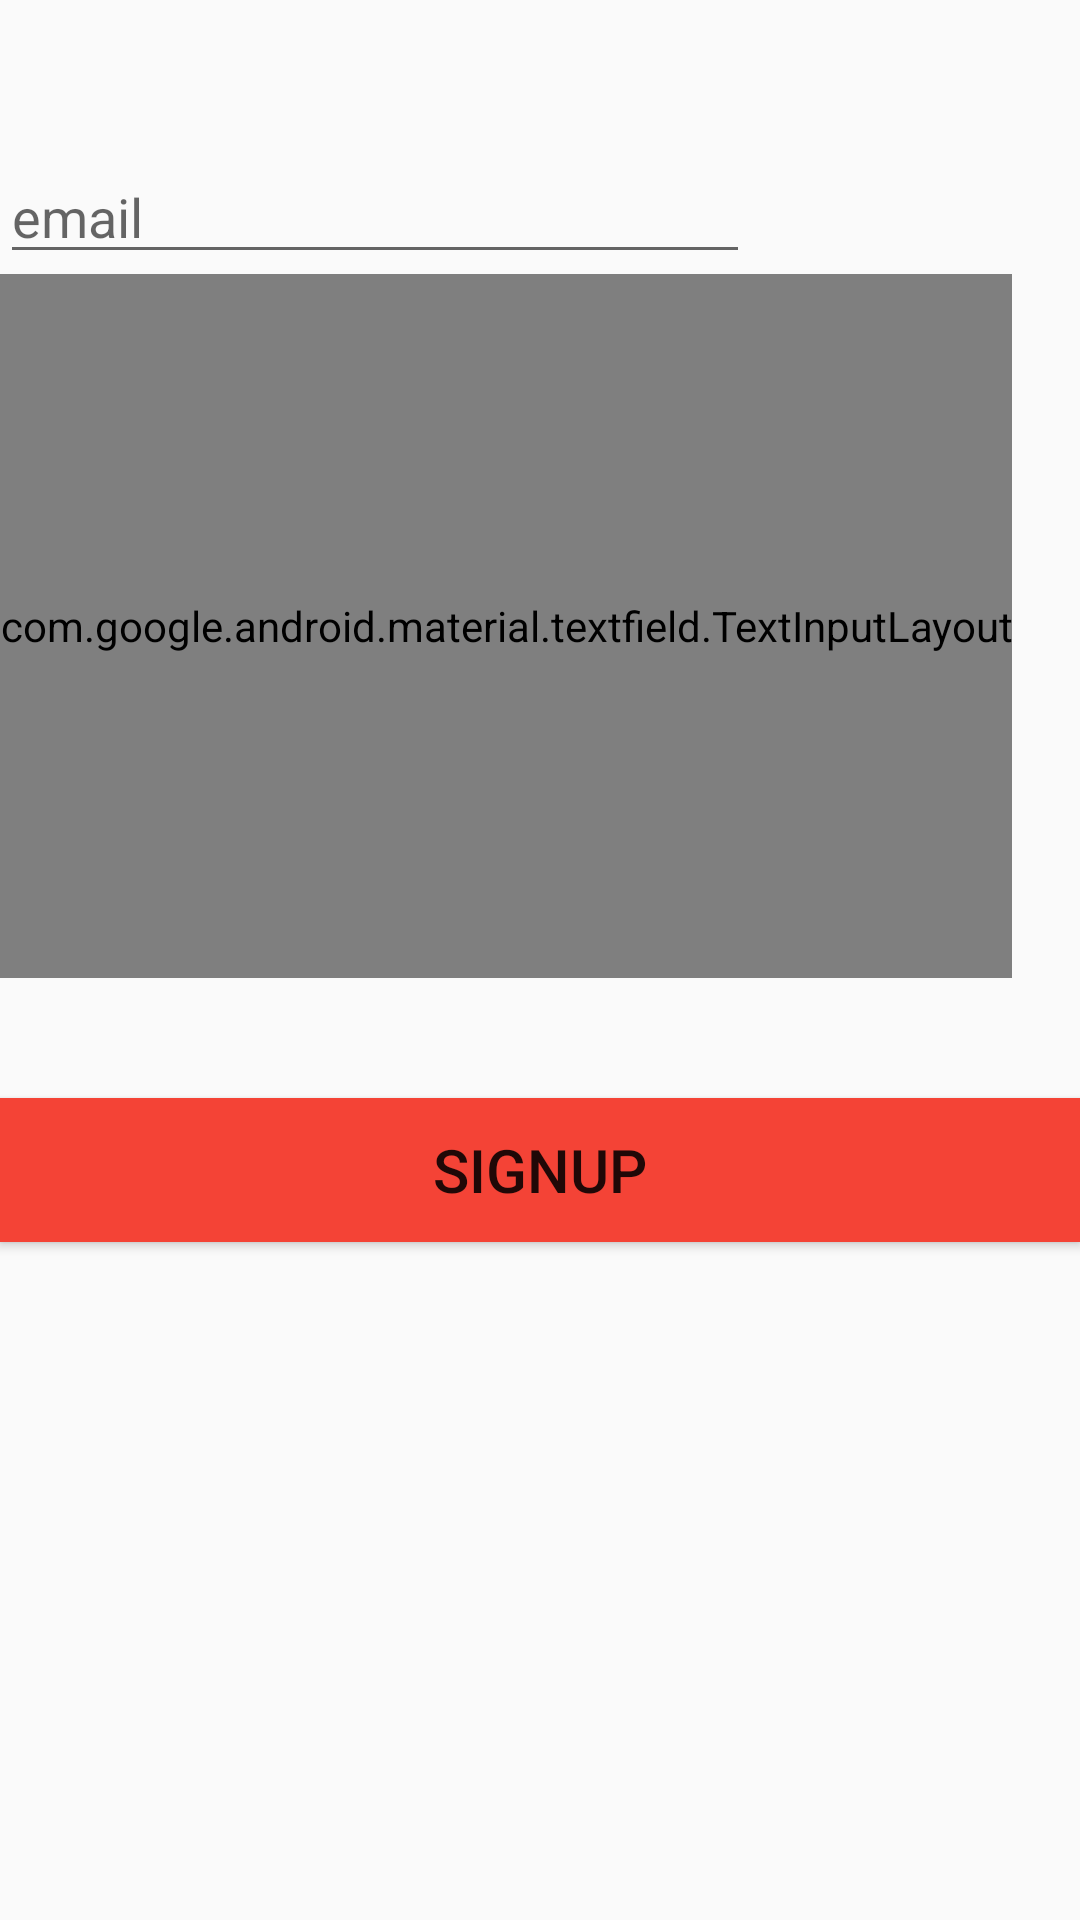

Here is an Android app screen rendered from its layout file. Give the layout XML and the strings, colors and styles it references.
<!-- AndroidManifest.xml: application theme AppTheme -->
<!-- res/layout/activity_sout.xml -->
<?xml version="1.0" encoding="utf-8"?>
<LinearLayout xmlns:android="http://schemas.android.com/apk/res/android"
    xmlns:app="http://schemas.android.com/apk/res-auto"
    xmlns:tools="http://schemas.android.com/tools"
    android:layout_width="match_parent"

    android:layout_height="match_parent"
    tools:context="com.example.lenovocomp.password_manager.Register"
    android:orientation="vertical">

    <LinearLayout
        android:layout_width="match_parent"
        android:layout_height="match_parent"
        android:layout_margin="@dimen/fab_margin"

        android:orientation="vertical"
        tools:ignore="UselessLeaf,UselessParent"
        tools:layout_editor_absoluteX="34dp"
        tools:layout_editor_absoluteY="23dp"
        android:weightSum="1">


        <EditText
            android:id="@+id/Emailtxt"
            android:layout_width="250dp"
            android:layout_height="wrap_content"
            android:ems="10"
            android:hint="@string/Email"

            android:inputType="textEmailAddress"
            android:paddingTop="60dp" />

        <android.support.design.widget.TextInputLayout
            android:id="@+id/passw"
            android:layout_width="wrap_content"
            android:layout_height="84dp"

            android:layout_alignParentLeft="true"
            android:layout_alignParentTop="true"
            app:passwordToggleDrawable="@drawable/selector"

            app:passwordToggleEnabled="true"

            tools:ignore="InefficientWeight,ObsoleteLayoutParam,RtlHardcoded"
            android:layout_weight="0.40">

            <android.support.design.widget.TextInputEditText
                android:id="@+id/passwordbox"
                android:layout_width="250dp"
                android:layout_height="wrap_content"
                android:layout_weight="1"
                android:ems="10"

                android:inputType="textPassword"
                android:paddingTop="80dp" />


        </android.support.design.widget.TextInputLayout>

        <Button
            android:id="@+id/Signupbt"
            android:layout_width="match_parent"
            android:layout_height="wrap_content"
            android:layout_marginTop="40dp"

            android:background="#F44336"
            android:text="@string/Signupbutton"
            android:textSize="20sp" />

    </LinearLayout>

</LinearLayout>
<!-- resources referenced by this layout -->
<resources>
  <!-- drawable selector (drawable) -->
  <?xml version="1.0" encoding="utf-8"?>
  <selector xmlns:android="http://schemas.android.com/apk/res/android">
      <item android:drawable="@drawable/ic_eye" android:state_checked="true"></item>
      <item android:drawable="@drawable/ic_eye_off"/>
  </selector>
  <string name="Email">email</string>
  <string name="Signupbutton">Signup</string>
  <style name="AppTheme" parent="Theme.AppCompat.Light.DarkActionBar">
          
          <item name="colorPrimary">@color/colorPrimary</item>
          <item name="colorPrimaryDark">@color/colorPrimaryDark</item>
          <item name="colorAccent">@color/colorAccent</item>
      </style>
  <style name="Theme.AppCompat.Light.DarkActionBar">
          <item name="windowActionBar">false</item>
          <item name="windowNoTitle">true</item>
      </style>
  <color name="colorPrimary">#3F51B5</color>
  <color name="colorPrimaryDark">#303F9F</color>
  <color name="colorAccent">#FF4081</color>
</resources>
